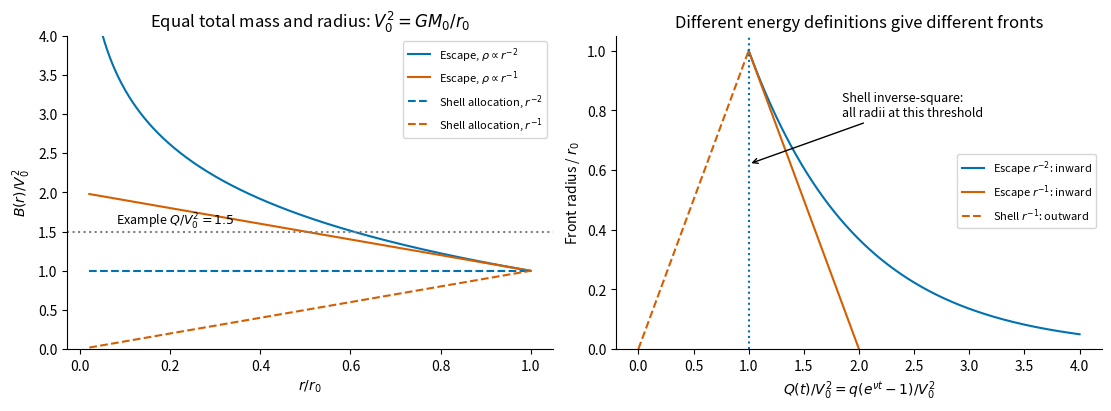

The matplotlib source for this figure:
"""Original explanatory calculation. Save only the PNG basename to the working directory."""
import matplotlib
matplotlib.use("Agg")
import matplotlib.pyplot as plt
import numpy as np
plt.rcParams.update({"font.size":10,"axes.spines.top":False,"axes.spines.right":False})
def finish(fig,name):
    fig.savefig(name+".png",dpi=150,bbox_inches="tight",facecolor="white")
    plt.close(fig)

fig,axs=plt.subplots(1,2,figsize=(11,4),layout="constrained")
x=np.linspace(.02,1,600)
axs[0].plot(x,1+np.log(1/x),label=r"Escape, $\rho\propto r^{-2}$",color="#0072b2")
axs[0].plot(x,2-x,label=r"Escape, $\rho\propto r^{-1}$",color="#d55e00")
axs[0].plot(x,np.ones_like(x),"--",label=r"Shell allocation, $r^{-2}$",color="#0072b2")
axs[0].plot(x,x,"--",label=r"Shell allocation, $r^{-1}$",color="#d55e00")
axs[0].axhline(1.5,ls=":",color="grey")
axs[0].text(.08,1.58,r"Example $Q/V_0^2=1.5$",fontsize=9)
axs[0].set(xlabel=r"$r/r_0$",ylabel=r"$B(r)/V_0^2$",title=r"Equal total mass and radius: $V_0^2=GM_0/r_0$",ylim=(0,4))
axs[0].legend(fontsize=8)
s=np.linspace(1,4,500)
axs[1].plot(s,np.exp(1-s),color="#0072b2",label=r"Escape $r^{-2}$: inward")
s1=np.linspace(1,2,200)
axs[1].plot(s1,2-s1,color="#d55e00",label=r"Escape $r^{-1}$: inward")
s2=np.linspace(0,1,200)
axs[1].plot(s2,s2,"--",color="#d55e00",label=r"Shell $r^{-1}$: outward")
axs[1].axvline(1,ls=":",color="#0072b2")
axs[1].annotate("Shell inverse-square:\nall radii at this threshold",xy=(1,.62),xytext=(1.85,.78),arrowprops={"arrowstyle":"->"},fontsize=9)
axs[1].set(xlabel=r"$Q(t)/V_0^2=q(e^{\nu t}-1)/V_0^2$",ylabel=r"Front radius / $r_0$",title="Different energy definitions give different fronts",ylim=(0,1.05))
axs[1].legend(fontsize=8,loc="upper right",bbox_to_anchor=(1,.64))
finish(fig,"paper-1-quenching-fronts")
